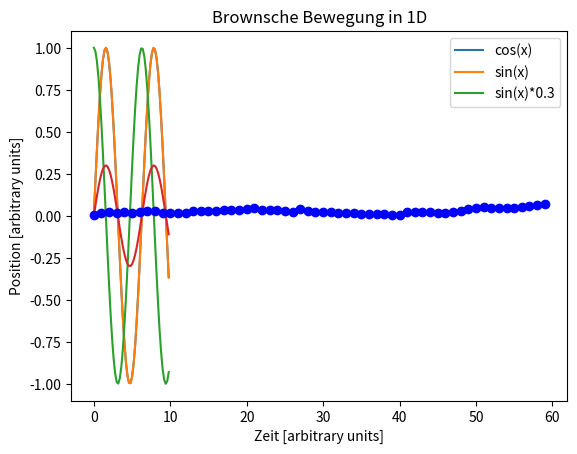

This figure's Python source:
#!/usr/bin/env python
# coding: utf-8

# # Datenvisualisierung mit Python/Matplotlib: Grundlagen
# 
# Grundlagen der Datenvisualisierung mit Matplotlib: Einfache Visualisierung von Funktionen und Daten.
# 
# Die benötigten Pythonmodule **NumPy** und **MatPlotLib** sind in den meisten Installation schon dabei; für Teil 2 dieses Notebooks muss **SciPy** dazu installiert werden. Installieren von SciPy mit Anaconda (im Anaconda Prompt (Windows) oder Terminal (Linux oder MacOS):
# 
#     conda install scipy
# 

# ## 1. Visualisierung einfacher Funktionen

# #### Module für Teil 1 importieren
# 
# Für Teil 1 werden NumPy und MatPlotLib benötigt.

# In[1]:


#NumPy importieren
import numpy as np


# In[2]:


# MatPlotLib importieren
import matplotlib.pyplot as plt


# #### Daten einer einfachen Funktion generieren

# In[3]:


# Definition der Punkte auf der x-Achse:
start = 0 # Anfangspunkt
end = 10 # Endpunkt
interval = 0.2 # Abstand der Punkte


# In[4]:


# Generieren der Punkte auf der x-Achse mit numpy.arange
x = np.arange(start, end, interval)
print("Datenpunkte auf der x-Achse:\n", x)


# In[5]:


# Funktionswerte (y-Werte) berechnen (sin(x))
y1 = np.sin(x)
print("Funktionswerte auf der y-Achse:\n", y1)


# #### Einfache Funktion plotten
# 
# Auftragen der Funktionswerte auf der y-Achse gegen die Datenpunkte auf der x-Achse

# In[6]:


plt.title("Einfache Visualisierung einer Funktion") # Titel des Plots
plt.xlabel('x') # Beschriftung der x-Achse
plt.ylabel('y') # Beschriftung der y-Achse
plt.plot(x,y1) # Funktion plotten: x, y1
plt.show


# #### Mehrere Funktionen plotten und labeln
# 
# Bei mehreren Datensätzen in einem Plot sollten die einzelnen Sets beschriftet sein.

# In[7]:


# y-Werte der Funktionen generieren
y2 = np.cos(x)
y3 = np.sin(x)*0.3


# In[8]:


plt.title("Einfache Visualisierung mehrerer Funktion") # Titel des Plots
plt.xlabel('x') # Beschriftung der x-Achse
plt.ylabel('y') # Beschriftung der y-Achse
plt.plot(x,y1) # Funktion plotten: x, y1
plt.plot(x,y2) # Funktion plotten: x, y2
plt.plot(x,y3) # Funktion plotten: x, y3
plt.legend(['cos(x)', 'sin(x)', 'sin(x)*0.3']) # Beschriftung der Datensätze
plt.show


# ## 2. Eigene Daten generieren: Brownsche Bewegung in einer Dimension
# 
# Die Brownsche Bewegung ist eine sehr einfache Diffusionsbewegung, die experimentell beobachtet werden kann. Mathematisch entspricht sie einer kummulativen Summe von normalverteilten Zufallszahlen.
# 
# Brownsche Bewegung: Erklärung bei Wolfram Alpha: 
# https://www.wolframalpha.com/input?i=Brownian+motion
# 
# Link zum SciPy Cookbook:
# https://scipy-cookbook.readthedocs.io/items/BrownianMotion.html
# 
# Von SciPy wird die Funktion scipy.stats.norm() benötigt: https://docs.scipy.org/doc/scipy/reference/generated/scipy.stats.norm.html
# Damit können normalverteilte Zufallszahlen generiert werden.

# In[9]:


# Scipy: benötigte Funktionen importieren
from scipy.stats import norm


# #### Einfache Berechnung der Brownschen Bewegung

# In[10]:


# Parameter definieren
delta = 0.25 # Paramenter für die Geschwindigkeit der Brownschen Bewegung 
dt = 0.1 # Zeitschritt
x = 0.0 # Ansfangsbedingung (Anfangsposition)
n = 60 # Anzahl Schritte


# In[11]:


# Berechnen der Brownschen Bewegung über n Schritte im Zeitabstand dt
traj = [] # Leere Liste für Trajektoriendaten
zeit = [] # Leere Liste für Zeitpunkte
# Daten generieren
for k in range(n):  # Loop über n Schritte
    tn = k*dt # Berechnung des Zeitpunkts
    x = x + norm.rvs(scale=delta**2*dt) # Berechnung der neuen Position mit scipy.stats.norm; scale: Standardabweichung
    traj.append(x) # Speichern der neuen Position
    zeit.append(tn) # Zeitpunkt speichern
print(traj)


# #### Daten visualisieren

# In[12]:


plt.title("Brownsche Bewegung in 1D") # Titel des Plots
plt.xlabel('Zeit [arbitrary units]') # Beschriftung der x-Achse
plt.ylabel('Position [arbitrary units]') # Beschriftung der y-Achse
plt.plot(traj, 'o:b') # Funktion plotten: Trajektoriendaten gegen Zeit
plt.savefig('Brownsche_Bewegung_1D.png')
plt.show


# In[ ]:
